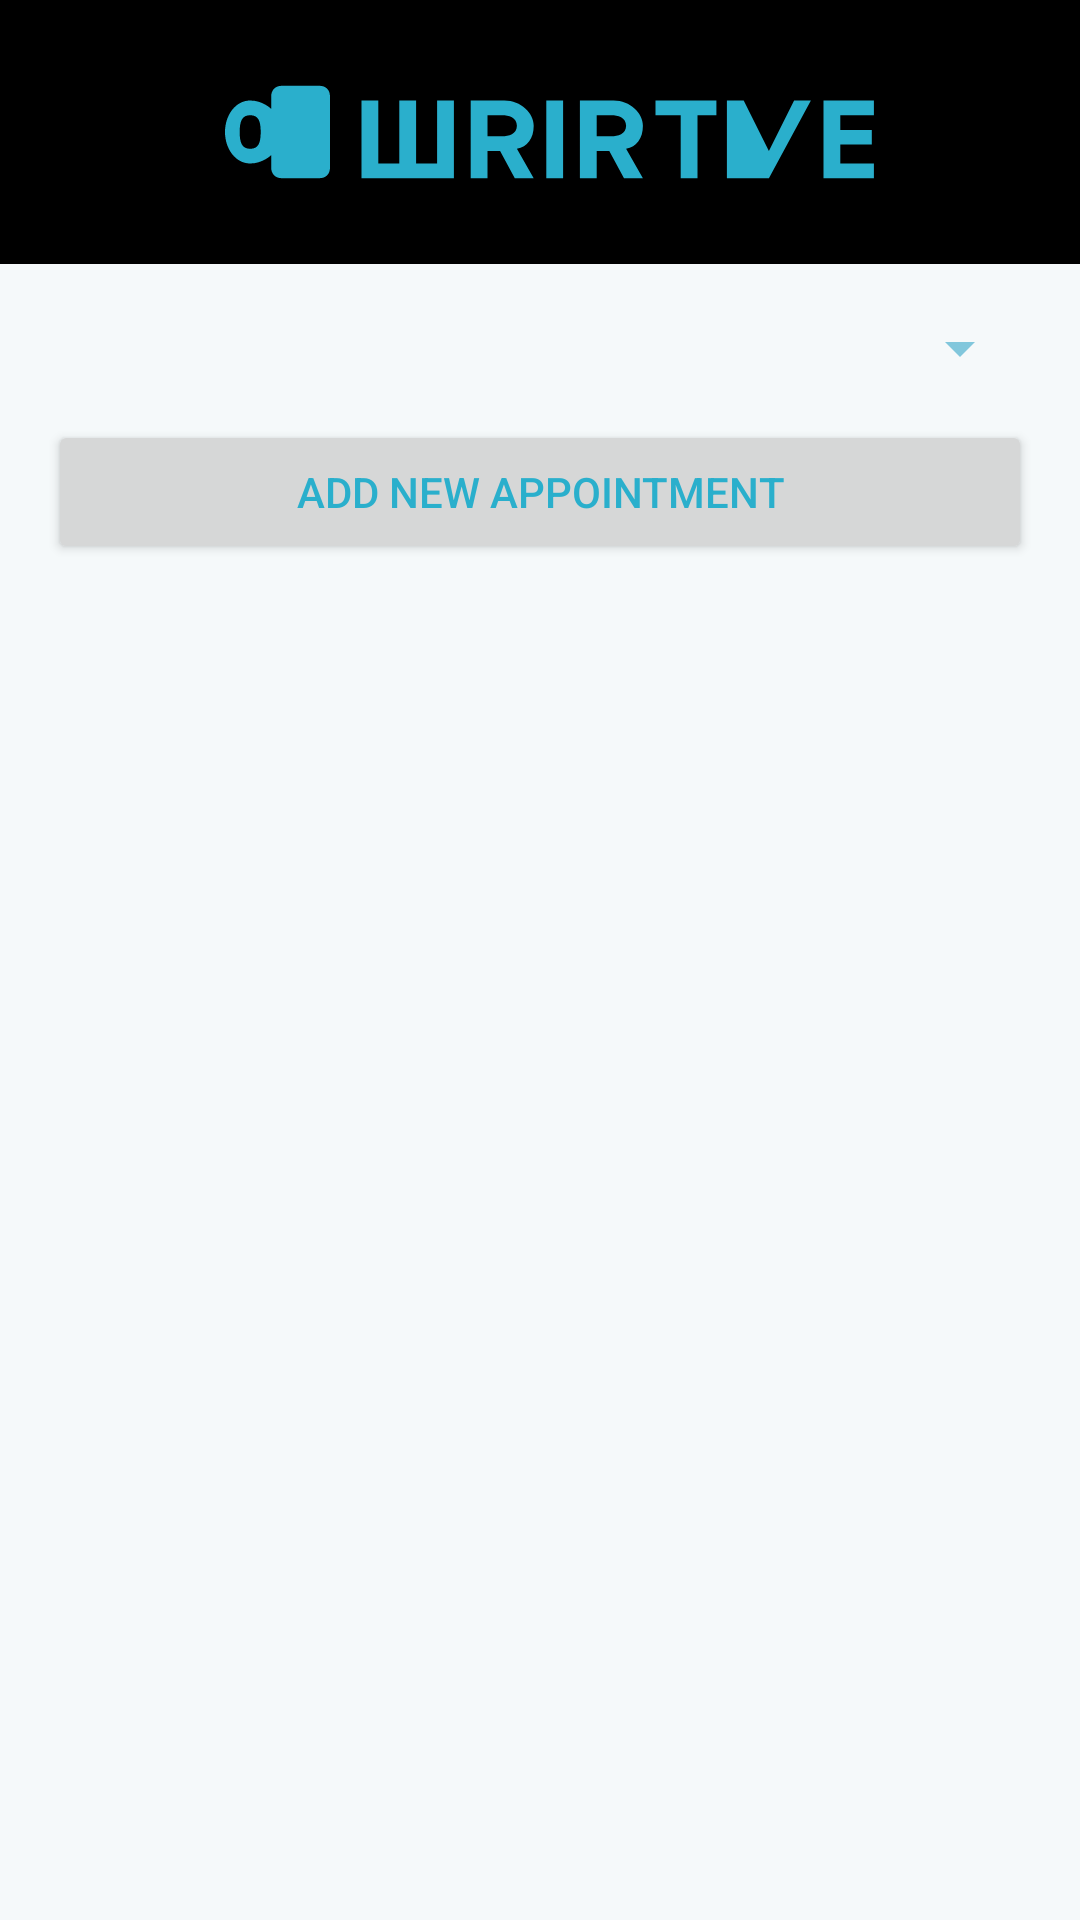

Android layout source for this screen:
<!-- AndroidManifest.xml: application theme Theme.PatientMedicineApp -->
<!-- res/layout/activity_doctor_appointment.xml -->
<?xml version="1.0" encoding="utf-8"?>
<LinearLayout xmlns:android="http://schemas.android.com/apk/res/android"
    android:layout_width="match_parent"
    android:layout_height="match_parent"
    android:orientation="vertical"
    android:background="@color/background_color">

    
    <include layout="@layout/header_medshandy" />

    <LinearLayout
        android:layout_width="match_parent"
        android:layout_height="match_parent"
        android:orientation="vertical"
        android:padding="16dp">

    <Spinner
        android:id="@+id/spinner_patients"
        android:layout_width="match_parent"
        android:layout_height="wrap_content"
        android:layout_marginBottom="12dp"/>

    <Button
        android:id="@+id/btn_add_appointment"
        android:layout_width="match_parent"
        android:layout_height="wrap_content"
        android:text="Add New Appointment"
        android:layout_marginBottom="12dp"/>

    <androidx.recyclerview.widget.RecyclerView
        android:id="@+id/rv_appointments"
        android:layout_width="match_parent"
        android:layout_height="0dp"
        android:layout_weight="1"/>
    </LinearLayout>
</LinearLayout>
<!-- res/layout/header_medshandy.xml (included above) -->
<?xml version="1.0" encoding="utf-8"?>
<FrameLayout xmlns:android="http://schemas.android.com/apk/res/android"
    android:id="@+id/header_medshandy"
    android:layout_width="match_parent"
    android:layout_height="wrap_content"
    android:background="#000000"
    android:padding="16dp">

    <ImageView
        android:layout_width="280dp"
        android:layout_height="56dp"
        android:src="@drawable/medshandy_logo_with_text"
        android:scaleType="fitCenter"
        android:layout_gravity="center"
        android:contentDescription="MedsHandy Logo and Text" />
</FrameLayout>
<!-- resources referenced by this layout -->
<resources>
  <color name="background_color">#FFF5F9FA</color>
  <!-- drawable medshandy_logo_with_text (drawable) -->
  <?xml version="1.0" encoding="utf-8"?>
  <vector xmlns:android="http://schemas.android.com/apk/res/android"
      android:width="360dp"
      android:height="80dp"
      android:viewportWidth="360"
      android:viewportHeight="80">
      
      
      <path
          android:fillColor="#2AAFCC"
          android:pathData="M30,40 C30,32 35,25 42,25 C48,25 52,29 52,29 L52,23 C52,20 54,18 57,18
          L75,18 C78,18 80,20 80,23 L80,57 C80,60 78,62 75,62
          L57,62 C54,62 52,60 52,57 L52,51 C52,51 48,55 42,55
          C35,55 30,48 30,40 Z M42,32 C38,32 37,35 37,40 C37,45 38,48 42,48
          C46,48 47,45 47,40 C47,35 46,32 42,32 Z"/>
  
      
      <path
          android:fillColor="#2AAFCC"
          android:pathData="M95,25 L103,25 L103,55 L113,55 L113,25 L121,25 L121,55 L131,55 L131,25 L139,25 L139,62 L95,62 Z
          M147,25 L163,25 C171,25 177,31 177,37 C177,43 174,47 169,48 L177,62 L168,62 L161,49 L155,49 L155,62 L147,62 Z M155,42 L162,42 C165,42 169,41 169,37 C169,33 165,32 162,32 L155,32 Z
          M183,25 L191,25 L191,62 L183,62 Z
          M199,25 L215,25 C223,25 229,31 229,37 C229,43 226,47 221,48 L229,62 L220,62 L213,49 L207,49 L207,62 L199,62 Z M207,42 L214,42 C217,42 221,41 221,37 C221,33 217,32 214,32 L207,32 Z
          M235,25 L264,25 L264,32 L255,32 L255,62 L247,62 L247,32 L235,32 Z
          M269,25 L277,25 L289,49 L301,25 L309,25 L289,62 L269,62 Z
          M315,25 L339,25 L339,32 L323,32 L323,39 L338,39 L338,46 L323,46 L323,55 L339,55 L339,62 L315,62 Z"/>
  </vector>
  <style name="Theme.PatientMedicineApp" parent="Theme.MaterialComponents.DayNight.DarkActionBar">
          
          <item name="colorPrimary">@color/primary_color</item>
          <item name="colorPrimaryVariant">@color/primary_dark</item>
          <item name="colorOnPrimary">@color/white</item>
          
          <item name="colorSecondary">@color/accent_color</item>
          <item name="colorSecondaryVariant">@color/accent_light</item>
          <item name="colorOnSecondary">@color/white</item>
          
          <item name="android:statusBarColor">?attr/colorPrimaryVariant</item>
          
          <item name="android:colorBackground">@color/background_color</item>
          <item name="colorSurface">@color/surface_color</item>
          
          <item name="android:textColorPrimary">@color/text_primary</item>
          <item name="android:textColorSecondary">@color/text_secondary</item>
          
      </style>
  <color name="primary_color">#FF2AAFCC</color>
  <color name="primary_dark">#FF1E8499</color>
  <color name="white">#FFFFFFFF</color>
  <color name="accent_color">#FF2AAFCC</color>
  <color name="accent_light">#FF7CCFE2</color>
  <color name="surface_color">#FFFFFFFF</color>
  <color name="text_primary">#FF2AAFCC</color>
  <color name="text_secondary">#FF81C7DC</color>
</resources>
